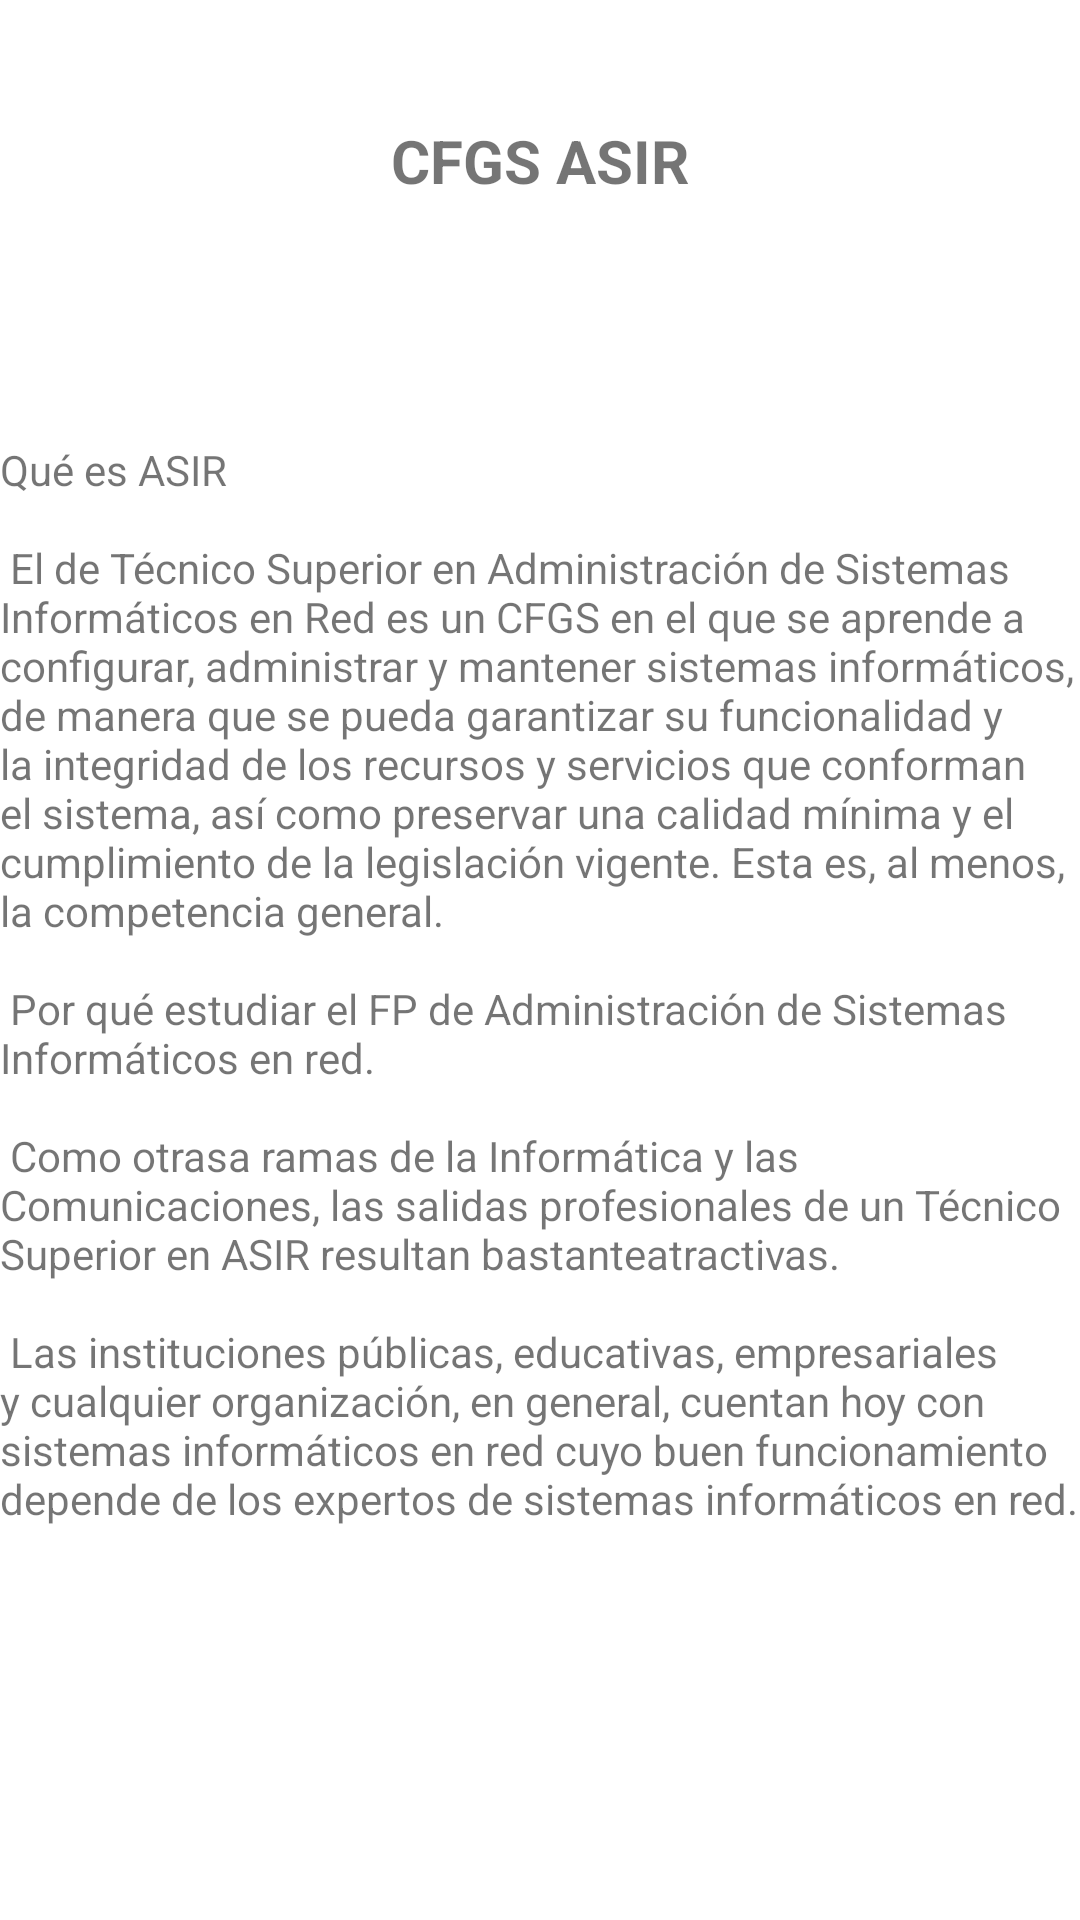

This screen was rendered from an Android layout file. Write that file and the resources it references.
<!-- AndroidManifest.xml: application theme Theme.EjercicioBottomNavigation -->
<!-- res/layout/fragment_asir.xml -->
<?xml version="1.0" encoding="utf-8"?>
<LinearLayout xmlns:android="http://schemas.android.com/apk/res/android"
    xmlns:app="http://schemas.android.com/apk/res-auto"
    xmlns:tools="http://schemas.android.com/tools"
    android:layout_width="match_parent"
    android:layout_height="match_parent"
    tools:context=".fragmentos.AsirFragment" >

    <ScrollView
        android:id="@+id/idScrollViewAsir"
        android:layout_width="match_parent"
        android:layout_height="match_parent">

        <androidx.constraintlayout.widget.ConstraintLayout
            android:id="@+id/linearLayout"
            android:layout_width="match_parent"
            android:layout_height="wrap_content">

            <TextView
                android:id="@+id/txtAsir"
                android:layout_width="wrap_content"
                android:layout_height="wrap_content"
                android:layout_marginTop="40dp"
                android:text="@string/txt_asir"
                android:textSize="20sp"
                android:textStyle="bold"
                app:layout_constraintEnd_toEndOf="parent"
                app:layout_constraintStart_toStartOf="parent"
                app:layout_constraintTop_toTopOf="parent" />

            <ImageView
                android:id="@+id/idIVAsirFragmento"
                android:layout_width="wrap_content"
                android:layout_height="wrap_content"
                android:layout_marginTop="40dp"
                app:layout_constraintEnd_toEndOf="parent"
                app:layout_constraintStart_toStartOf="parent"
                app:layout_constraintTop_toBottomOf="@+id/txtAsir"
                app:srcCompat="@drawable/asir_icon_home" />

            <TextView
                android:id="@+id/txtLargoAsir"
                android:layout_width="wrap_content"
                android:layout_height="wrap_content"
                android:layout_marginTop="40dp"
                android:text="@string/texto_asir"
                app:layout_constraintEnd_toEndOf="parent"
                app:layout_constraintStart_toStartOf="parent"
                app:layout_constraintTop_toBottomOf="@+id/idIVAsirFragmento" />


        </androidx.constraintlayout.widget.ConstraintLayout>
    </ScrollView>
</LinearLayout>
<!-- resources referenced by this layout -->
<resources>
  <string name="texto_asir">
          "Qué es ASIR\n\n"
  
          "El de Técnico Superior en Administración de "
          "Sistemas Informáticos en Red es un CFGS en el que "
          "se aprende a configurar, administrar y mantener "
          "sistemas informáticos, de manera que se pueda "
          "garantizar su funcionalidad y la integridad de los "
          "recursos y servicios que conforman el sistema, "
          "así como preservar una calidad mínima y el "
          "cumplimiento de la legislación vigente. Esta es, al "
          "menos, la competencia general.\n\n"
  
          "Por qué estudiar el FP de Administración de "
          "Sistemas Informáticos en red.\n\n"
  
          "Como otrasa ramas de la Informática y las "
          "Comunicaciones, las salidas profesionales de "
          "un Técnico Superior en ASIR resultan bastante"
          "atractivas.\n\n"
  
          "Las instituciones públicas, educativas, "
          "empresariales y cualquier organización, en general, "
          "cuentan hoy con sistemas informáticos en red "
          "cuyo buen funcionamiento depende de los expertos "
          "de sistemas informáticos en red.\n\n"
      </string>
  <string name="txt_asir">CFGS ASIR</string>
  <style name="Theme.EjercicioBottomNavigation" parent="Theme.MaterialComponents.DayNight.DarkActionBar">
          
          <item name="colorPrimary">@color/verde</item>
          <item name="colorPrimaryVariant">@color/verde</item>
          <item name="colorOnPrimary">@color/white</item>
          
          <item name="colorSecondary">@color/teal_200</item>
          <item name="colorSecondaryVariant">@color/teal_700</item>
          <item name="colorOnSecondary">@color/black</item>
          
          <item name="android:statusBarColor">?attr/colorPrimaryVariant</item>
          
      </style>
  <color name="verde">#05947A</color>
  <color name="white">#FFFFFFFF</color>
  <color name="teal_200">#FF03DAC5</color>
  <color name="teal_700">#FF018786</color>
  <color name="black">#FF000000</color>
</resources>
